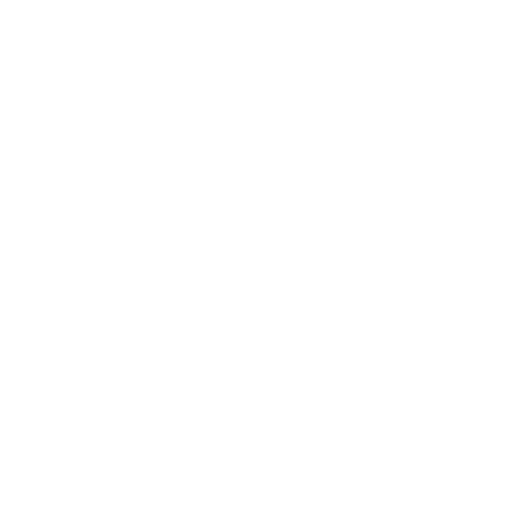
t = 0.00 s
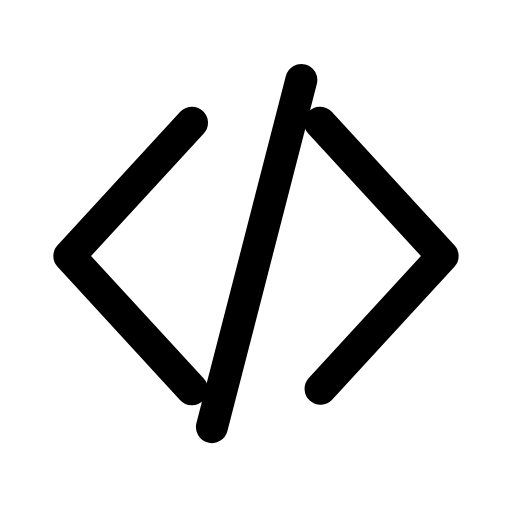
t = 0.26 s
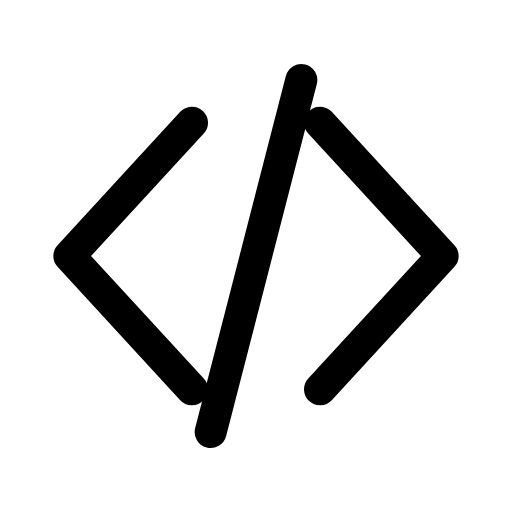
t = 0.50 s
t = 0.73 s: frame unchanged from t = 0.50 s, image omitted
t = 1.00 s: frame unchanged from t = 0.50 s, image omitted
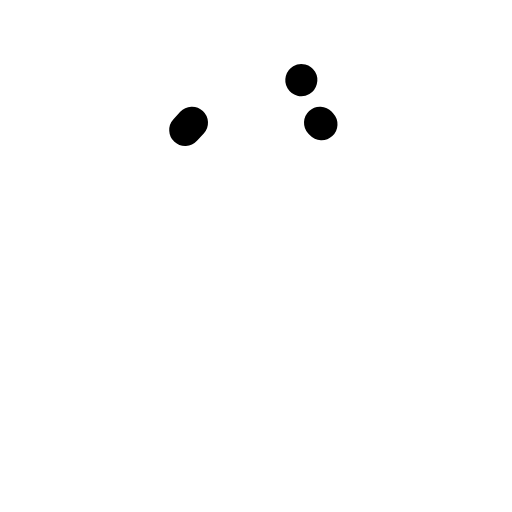
t = 1.26 s

The animated SVG that drew these frames (rendered in a browser with its animation timeline set to each time). Animation: 3 SMIL elements (animate=3); one cycle of 1.50 s, repeats indefinitely.

<svg xmlns="http://www.w3.org/2000/svg" width="24" height="24" viewBox="0 0 24 24" fill="none"><g transform="translate(-3 -3) scale(1.25)"><path stroke="currentColor" stroke-width="1.2" stroke-linecap="round" stroke-linejoin="round" fill="none" d="M9.6 7L5 12L9.6 17" pathLength="1" stroke-dasharray="1"><animate attributeName="stroke-dashoffset" values="1;1;0;0;0;0;1;1;1" keyTimes="0;0;0.189;0.45;0.6;0.774;0.9;0.9;1" dur="1.5s" repeatCount="indefinite" calcMode="spline" keySplines="0.16 1 0.3 1;0.16 1 0.3 1;0.16 1 0.3 1;0.16 1 0.3 1;0.16 1 0.3 1;0.16 1 0.3 1;0.16 1 0.3 1;0.16 1 0.3 1"/></path><path stroke="currentColor" stroke-width="1.2" stroke-linecap="round" stroke-linejoin="round" fill="none" d="M14.4 7L19 12L14.4 17" pathLength="1" stroke-dasharray="1"><animate attributeName="stroke-dashoffset" values="1;1;0;0;0;0;1;1;1" keyTimes="0;0.0315;0.2205;0.45;0.6;0.753;0.879;0.9;1" dur="1.5s" repeatCount="indefinite" calcMode="spline" keySplines="0.16 1 0.3 1;0.16 1 0.3 1;0.16 1 0.3 1;0.16 1 0.3 1;0.16 1 0.3 1;0.16 1 0.3 1;0.16 1 0.3 1;0.16 1 0.3 1"/></path><line stroke="currentColor" stroke-width="1.2" stroke-linecap="round" stroke-linejoin="round" fill="none" x1="13.7" y1="5.4" x2="10.3" y2="18.6" pathLength="1" stroke-dasharray="1"><animate attributeName="stroke-dashoffset" values="1;1;0;0;0;0;1;1;1" keyTimes="0;0.063;0.252;0.45;0.6;0.732;0.858;0.9;1" dur="1.5s" repeatCount="indefinite" calcMode="spline" keySplines="0.16 1 0.3 1;0.16 1 0.3 1;0.16 1 0.3 1;0.16 1 0.3 1;0.16 1 0.3 1;0.16 1 0.3 1;0.16 1 0.3 1;0.16 1 0.3 1"/></line></g></svg>
